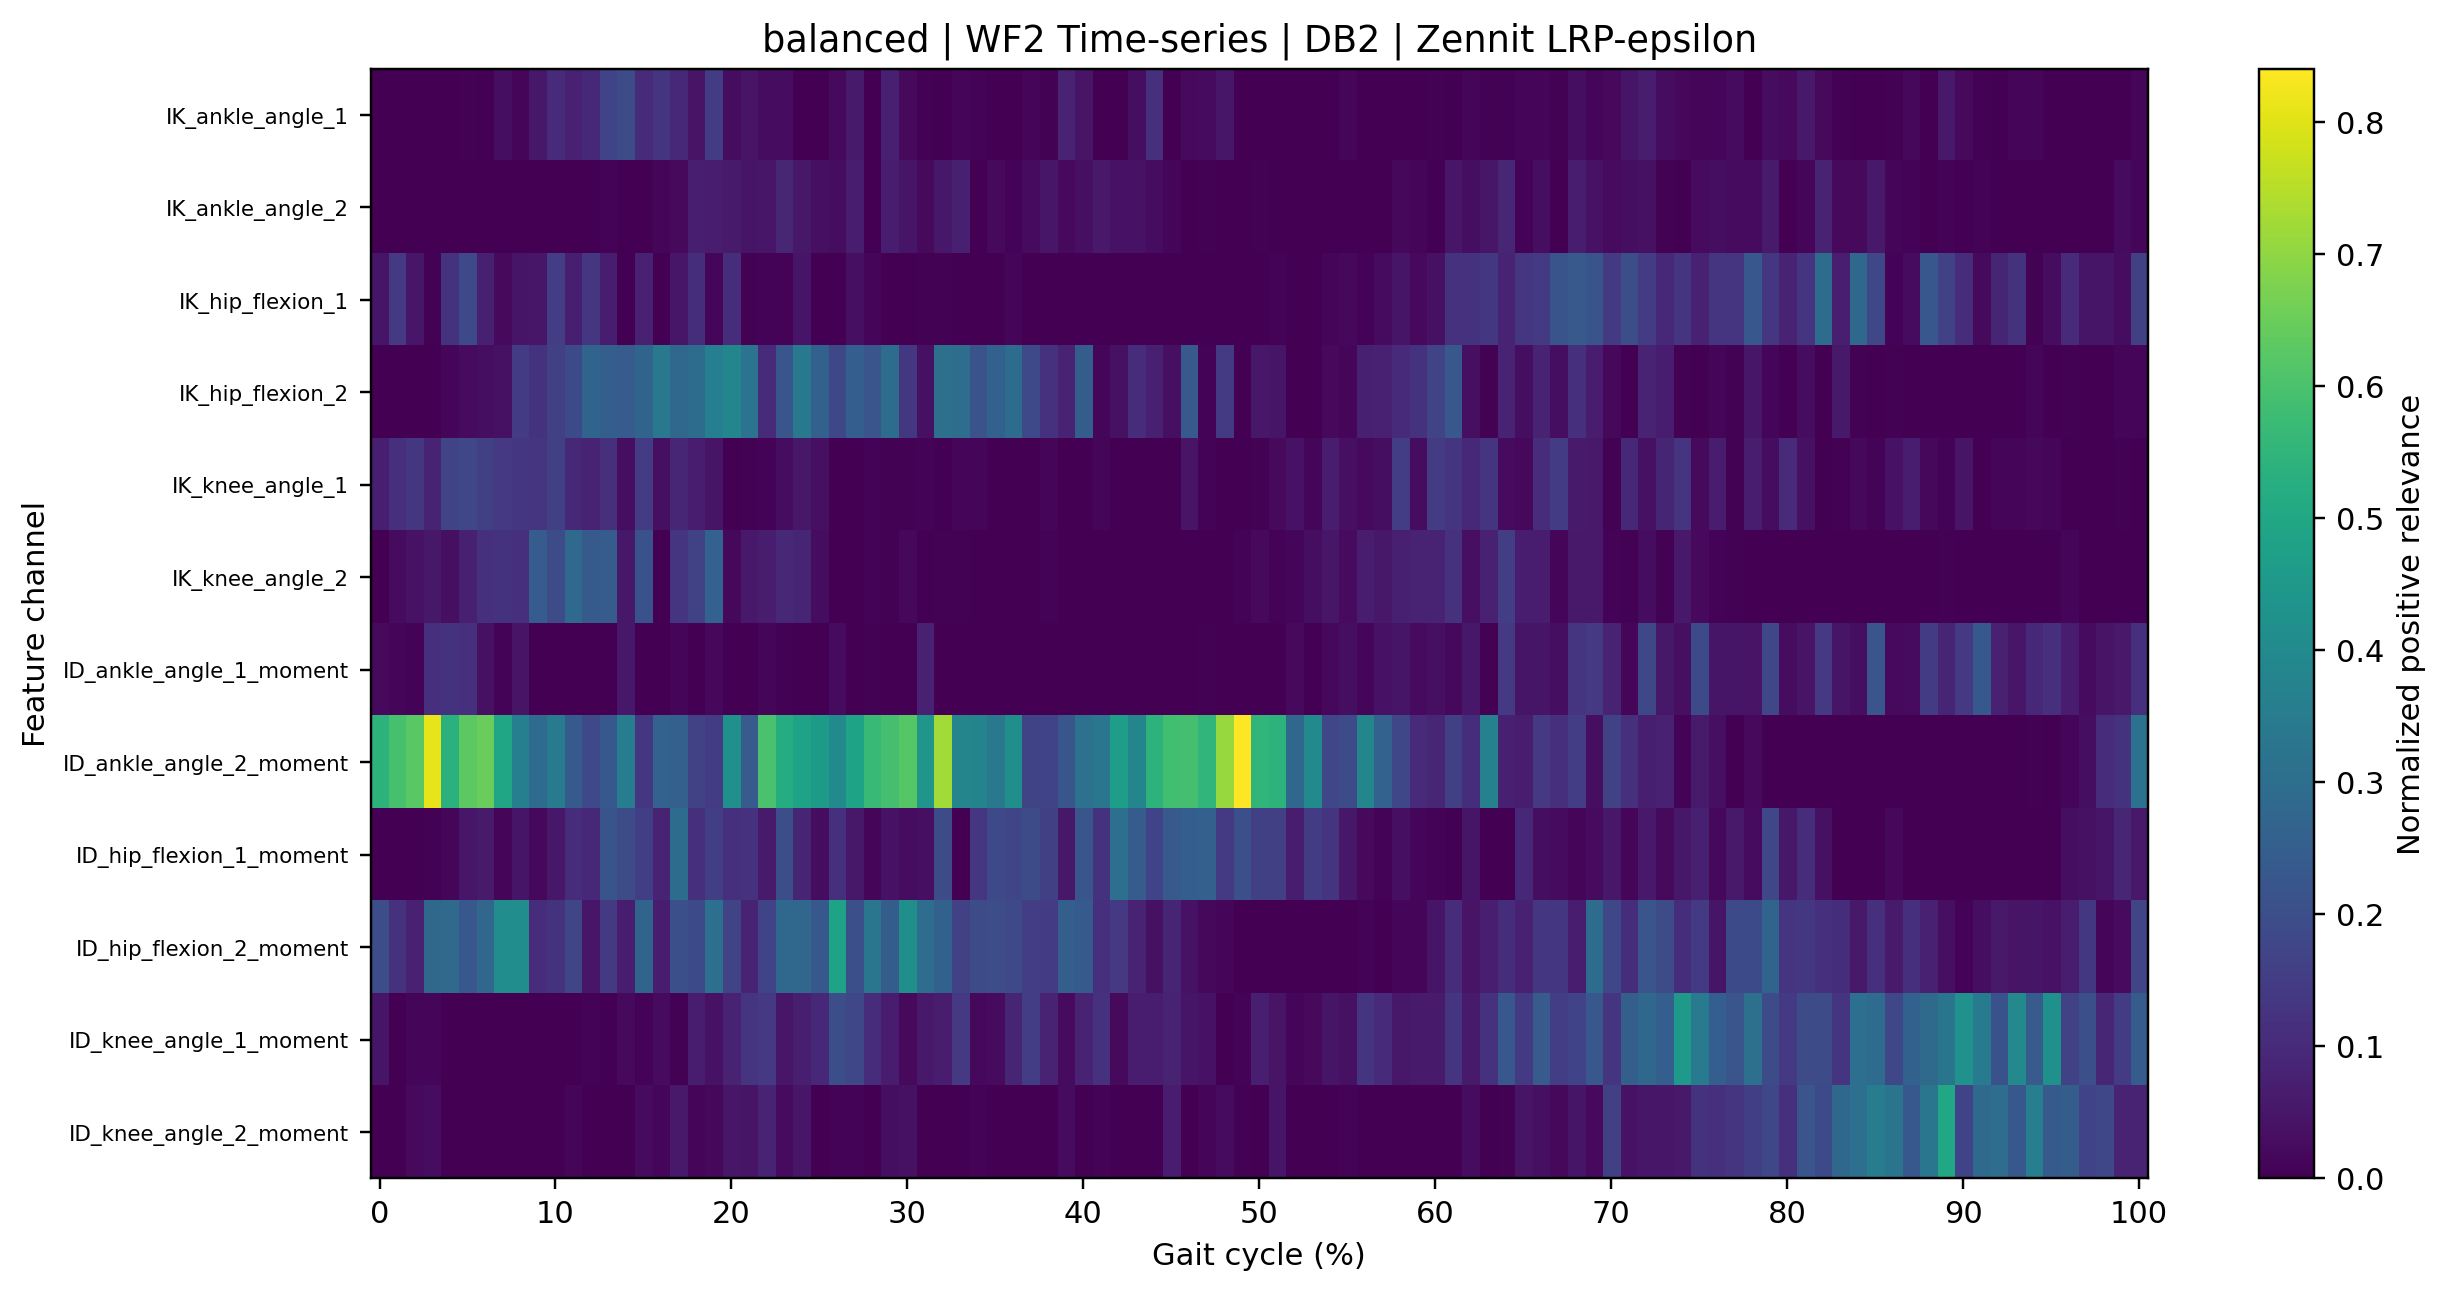

The file beside this chart, header and first rows:
gait_cycle_percent, IK_ankle_angle_1, IK_ankle_angle_2, IK_hip_flexion_1, IK_hip_flexion_2, IK_knee_angle_1, IK_knee_angle_2, ID_ankle_angle_1_moment, ID_ankle_angle_2_moment, ID_hip_flexion_1_moment, ID_hip_flexion_2_moment, ID_knee_angle_1_moment, ID_knee_angle_2_moment
0.0, 0.0, 0.0001276, 0.04864, 0.0002701, 0.0693, 0.001454, 0.02041, 0.5438, 0.0, 0.1987, 0.04713, 0.0
1.0, 0.001302, 0.00142, 0.1411, 0.0001354, 0.1164, 0.02518, 0.01355, 0.5965, 0.0, 0.1209, 0.0004101, 0.0
2.0, 0.0004117, 0.001642, 0.05028, 1.2540026e-05, 0.1345, 0.04042, 0.008304, 0.6248, 0.0, 0.07723, 0.01389, 0.0226
3.0, 6.21898e-05, 0.0, 0.003345, 0.0, 0.08526, 0.05466, 0.1173, 0.8078, 0.005229, 0.2816, 0.014, 0.02897
4.0, 0.001166, 0.0, 0.1236, 0.01277, 0.1714, 0.03461, 0.1226, 0.5359, 0.01435, 0.2914, 0.0, 0.0
5.0, 0.004804, 0.0, 0.1848, 0.0238, 0.1784, 0.07304, 0.1156, 0.6302, 0.05223, 0.2285, 0.0, 0.0
6.0, 0.0, 0.0, 0.07406, 0.02983, 0.1601, 0.1167, 0.03803, 0.6486, 0.06072, 0.2789, 0.0, 0.0
7.0, 0.03203, 0.0, 0.02164, 0.03629, 0.1409, 0.1244, 0.006902, 0.4936, 0.01534, 0.4105, 0.0004971, 0.0
8.0, 0.01198, 3.4615572e-05, 0.04864, 0.1457, 0.1336, 0.1173, 0.04325, 0.3618, 0.04673, 0.4123, 1.0402669e-05, 0.0
9.0, 0.05375, 5.7290545e-05, 0.05006, 0.1222, 0.1251, 0.2432, 0.0, 0.2944, 0.01873, 0.1066, 1.0199597e-05, 0.0
10.0, 0.1007, 0.0002769, 0.1523, 0.1592, 0.1593, 0.1969, 0.0, 0.3504, 0.05392, 0.1216, 0.0001689, 0.0001501
11.0, 0.07654, 0.0005856, 0.07136, 0.1902, 0.0937, 0.2876, 0.0004884, 0.238, 0.1074, 0.1758, 0.0001686, 0.01238
12.0, 0.09773, 0.0008864, 0.1333, 0.2724, 0.08294, 0.2366, 0.0, 0.186, 0.09723, 0.05247, 0.007114, 0.0
13.0, 0.1706, 0.006937, 0.06739, 0.2548, 0.1131, 0.2449, 0.0, 0.2305, 0.2181, 0.1413, 0.0009598, 0.0
14.0, 0.1923, 0.002021, 0.00262, 0.2418, 0.03135, 0.05424, 0.05451, 0.3578, 0.1949, 0.06348, 0.02211, 2.8414945e-05
15.0, 0.1039, 0.0001805, 0.07621, 0.2724, 0.1447, 0.2114, 0.0, 0.1335, 0.1575, 0.271, 0.009606, 0.02519
16.0, 0.1274, 0.014, 0.0, 0.3391, 0.03566, 0.001343, 0.0, 0.2627, 0.08348, 0.06245, 0.02374, 0.01549
17.0, 0.09728, 0.02226, 0.05158, 0.2801, 0.08878, 0.1252, 0.01208, 0.2589, 0.2977, 0.2062, 0.004857, 0.05802
18.0, 0.04384, 0.06897, 0.1088, 0.2961, 0.06644, 0.162, 0.001479, 0.1628, 0.1133, 0.1886, 0.06376, 0.01425
19.0, 0.1478, 0.06586, 0.01594, 0.3616, 0.04391, 0.2637, 0.01793, 0.1454, 0.1573, 0.3055, 0.04215, 0.01924
20.0, 0.02772, 0.05956, 0.111, 0.3861, 0.001755, 0.01682, 9.113916e-05, 0.4234, 0.1157, 0.1712, 0.08189, 0.05047
21.0, 0.04507, 0.0485, 0.00655, 0.319, 0.005849, 0.05825, 0.0005467, 0.2403, 0.1203, 0.0847, 0.1307, 0.0455
22.0, 0.02631, 0.05024, 0.006898, 0.1041, 0.007084, 0.06585, 0.01579, 0.5978, 0.06095, 0.1683, 0.1396, 0.07946
23.0, 0.02699, 0.09169, 0.00878, 0.2243, 0.02931, 0.09625, 0.003302, 0.5218, 0.2031, 0.2836, 0.05098, 0.02626
24.0, 0.001505, 0.05284, 0.04692, 0.3407, 0.05254, 0.08749, 0.001003, 0.4882, 0.08781, 0.278, 0.07185, 0.05146
25.0, 0.0002005, 0.03456, 0.0, 0.2607, 0.03352, 0.02916, 0.0, 0.458, 0.02661, 0.2307, 0.09564, 2.071762e-05
26.0, 0.01984, 0.02925, 0.0001611, 0.1819, 0.0, 0.002157, 0.02401, 0.3998, 0.1162, 0.4866, 0.2033, 0.008476
27.0, 0.06215, 0.06817, 0.03484, 0.2521, 0.002326, 0.0, 0.0, 0.4876, 0.05558, 0.2055, 0.1791, 0.007576
28.0, 0.002187, 0.001549, 0.0148, 0.2214, 0.008875, 0.009493, 0.004245, 0.5662, 0.01478, 0.3291, 0.1072, 0.0009794
29.0, 0.07342, 0.06461, 0.0009094, 0.2971, 0.00425, 0.005244, 0.0, 0.5928, 0.042, 0.2464, 0.06554, 0.0307
30.0, 0.0201, 0.04644, 0.0, 0.1361, 0.005047, 0.01797, 0.0, 0.6204, 0.02918, 0.4174, 0.02172, 0.03886
31.0, 0.006302, 0.02012, 0.003849, 0.03615, 0.009845, 0.0003622, 0.07584, 0.4375, 0.03292, 0.2993, 0.05759, 0.0
32.0, 0.0007905, 0.05504, 0.004399, 0.3088, 0.001384, 0.004792, 0.0, 0.7248, 0.1919, 0.2609, 0.06789, 0.0
33.0, 0.01237, 0.07426, 5.0996772e-05, 0.2991, 0.01496, 0.003354, 0.0, 0.3827, 0.0003539, 0.1629, 0.1387, 0.0
34.0, 0.007495, 0.0, 1.7585297e-06, 0.2148, 0.01195, 0.0, 0.0, 0.3802, 0.1315, 0.1905, 0.01726, 0.009481
35.0, 0.001138, 0.0215, 0.0, 0.2625, 0.0, 0.0, 0.0, 0.3355, 0.1861, 0.197, 0.02338, 0.0
36.0, 0.0004159, 0.008726, 0.01324, 0.2975, 0.0006895, 0.0004264, 0.0, 0.4171, 0.1761, 0.1858, 0.08764, 0.0
37.0, 0.01065, 0.02604, 2.2648625e-05, 0.1844, 0.0003815, 0.0, 0.0002746, 0.1733, 0.1911, 0.1528, 0.1519, 0.0
38.0, 0.004039, 0.04996, 0.0006217, 0.1212, 0.009979, 0.008454, 0.0, 0.1679, 0.1582, 0.1476, 0.08521, 0.0
39.0, 0.08201, 0.01992, 0.0, 0.0791, 0.0, 0.0, 0.0, 0.2262, 0.05551, 0.2535, 0.02523, 0.02621
40.0, 0.045, 0.03534, 0.0, 0.2463, 0.0, 2.6887183e-05, 0.0, 0.3159, 0.2213, 0.238, 0.08135, 0.0
41.0, 0.0, 0.05824, 0.0, 0.01192, 0.01498, 0.0, 0.0, 0.3305, 0.1244, 0.1181, 0.1197, 0.007157
42.0, 0.001575, 0.04225, 0.0, 0.03851, 0.0, 0.000349, 6.7889737e-06, 0.472, 0.3078, 0.1395, 0.01985, 0.0
43.0, 0.03167, 0.04046, 0.0, 0.1082, 0.0, 0.0, 0.0001035, 0.3828, 0.2438, 0.08048, 0.06284, 0.001739
44.0, 0.1121, 0.02912, 0.0, 0.07436, 0.0001705, 0.0, 0.0001251, 0.5428, 0.1694, 0.03675, 0.06431, 8.393178e-06
45.0, 0.0, 0.01219, 0.0, 0.03531, 2.5395375e-05, 5.3757e-06, 0.0002124, 0.585, 0.2338, 0.08621, 0.07913, 0.06892
46.0, 0.02214, 0.002121, 0.0, 0.2337, 0.04454, 4.050328e-06, 0.00125, 0.5916, 0.2513, 0.04136, 0.0462, 2.8113662e-05
47.0, 0.02479, 0.00618, 0.0, 0.006801, 0.009721, 1.9306777e-05, 0.004209, 0.5522, 0.2586, 0.01886, 0.04114, 0.01294
48.0, 0.05131, 0.0, 1.41996325e-05, 0.1413, 0.001653, 7.072123e-05, 0.0, 0.7107, 0.1441, 0.01357, 0.0001107, 0.02324
49.0, 0.0006211, 0.0, 3.7634556e-05, 0.0, 0.002307, 0.007197, 0.0, 0.8405, 0.2041, 3.491733e-05, 0.009672, 0.003858
50.0, 0.0002244, 0.004021, 2.2776712e-05, 0.05309, 0.003635, 0.02132, 0.0, 0.5546, 0.1579, 0.0001379, 0.0693, 0.0
51.0, 0.0009505, 0.0, 0.007791, 0.04918, 0.02089, 0.007704, 0.0, 0.5435, 0.1578, 6.874421e-05, 0.04302, 0.04835
52.0, 0.0, 0.0, 0.0009473, 0.0, 0.0418, 0.01532, 0.02146, 0.2842, 0.06515, 4.5187233e-05, 0.01364, 0.0
53.0, 0.0, 0.0, 0.0, 0.002383, 0.01388, 0.03221, 0.0002986, 0.4012, 0.1497, 4.5173834e-05, 0.02027, 0.0
54.0, 0.0, 3.559244e-05, 0.01072, 0.01984, 0.06511, 0.05199, 0.01842, 0.1789, 0.1312, 4.7217554e-06, 0.04689, 0.0
55.0, 0.01419, 0.0, 0.01965, 0.01586, 0.03407, 0.02462, 0.03155, 0.1918, 0.05354, 0.0001065, 0.03684, 0.007215
56.0, 0.0004411, 0.0006914, 0.006918, 0.07551, 0.0199, 0.0631, 0.01564, 0.3847, 0.02258, 0.007298, 0.1257, 0.0
57.0, 0.0001144, 0.001043, 0.02468, 0.07665, 0.03052, 0.0538, 0.04063, 0.265, 0.006658, 0.0003367, 0.1019, 5.7840225e-05
58.0, 0.0006306, 0.01916, 0.04847, 0.1014, 0.152, 0.0751, 0.04641, 0.1784, 0.03359, 0.01102, 0.0549, 0.0
59.0, 0.0005454, 0.01451, 0.02178, 0.1238, 0.02746, 0.08123, 0.02564, 0.1045, 0.01401, 0.01049, 0.06141, 0.0
... 41 more rows
